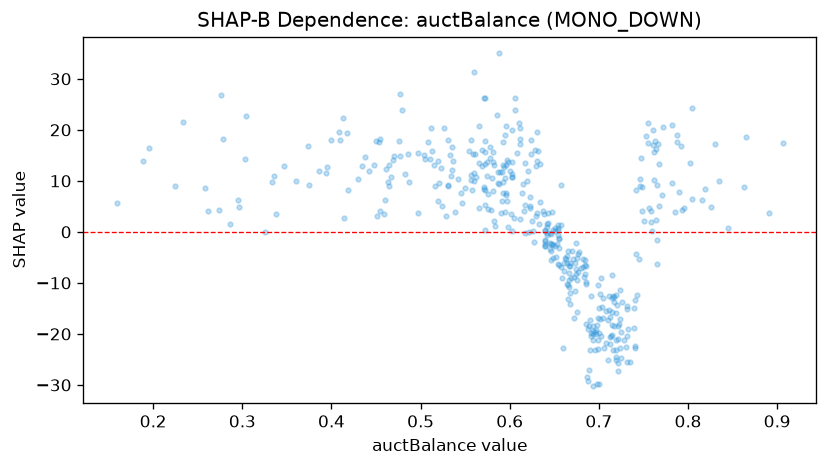

The data file committed next to this chart (first rows):
feature_value, shap_value
0.453, 17.66
0.593, 9.803
0.638, 3.51
0.591, 11.72
0.684, -5.45
0.347, 12.9
0.69, -17.36
0.655, -6.533
0.533, 15.09
0.649, -5.046
0.455, 4.04
0.434, 12.87
0.611, 17.13
0.693, -18.44
0.69, -23.21
0.863, 8.747
0.63, 3.149
0.676, -9.348
0.717, -13.84
0.534, 10.93
0.667, -6.776
0.303, 14.25
0.766, 17.16
0.724, -17
0.582, 13.12
0.565, 4.649
0.665, -10.36
0.719, -12.32
0.572, 8.214
0.587, 9.674
0.659, -8.993
0.755, 17.46
0.45, 17.85
0.535, 12.14
0.764, 16.21
0.68, -7.011
0.571, 8.783
0.467, 10.66
0.772, 20.61
0.559, 15.25
0.588, 9.315
0.595, 10.59
0.326, 0.04156
0.591, 6.054
0.699, -16.9
0.617, 5.263
0.487, 9.768
0.673, -6.031
0.715, -18.18
0.759, 4.178
0.792, 16.81
0.804, 6.37
0.816, 6.311
0.677, -4.413
0.59, 3.73
0.699, -10.42
0.51, 14.31
0.666, -9.346
0.633, 1.476
0.731, -15.14
... 370 more rows
